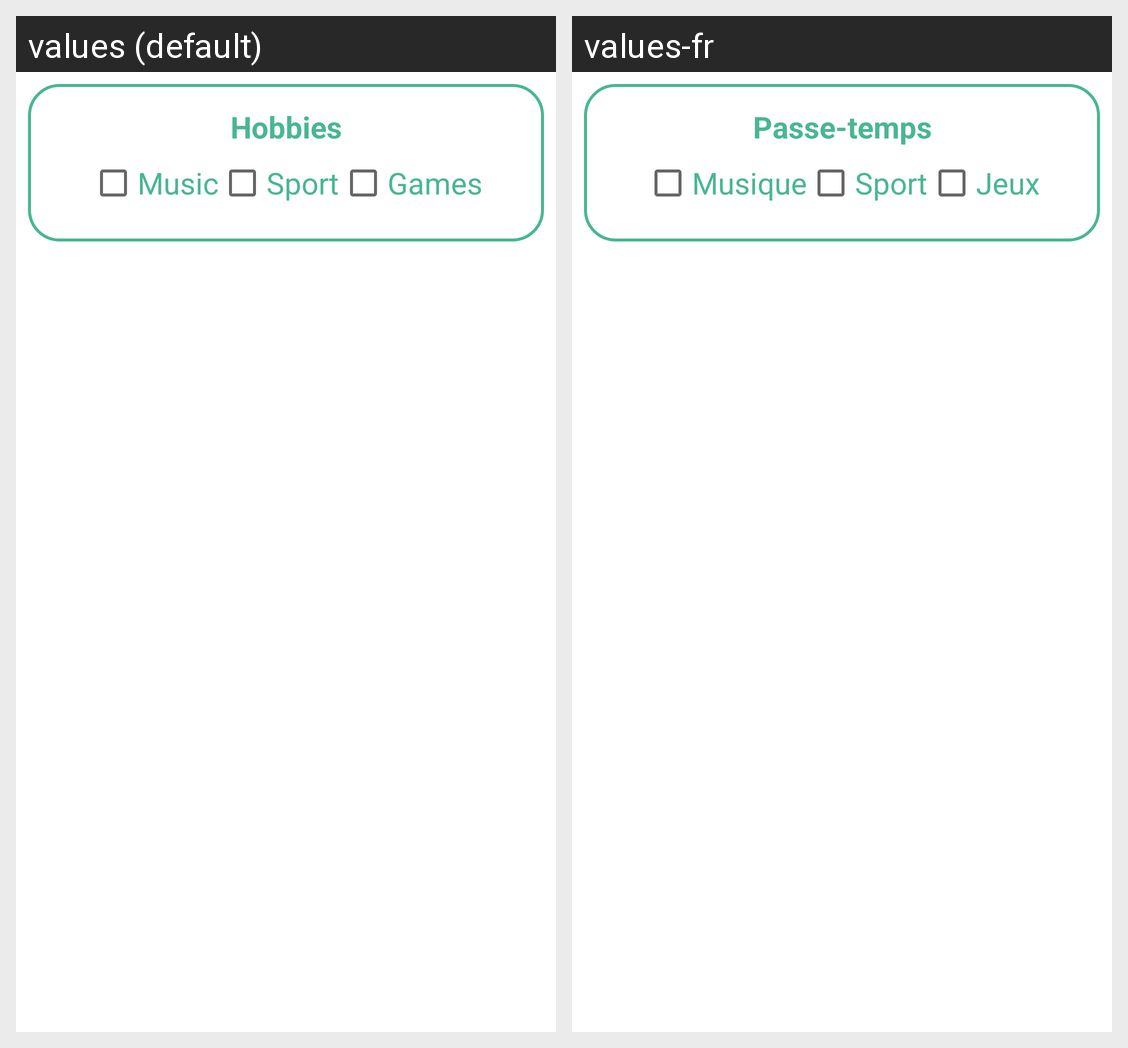

The same Android screen rendered under two of its app's locales, left to right. List the strings drawn on it with the default value and each locale's translation.
Android screen res/layout/activity_fragment_hobbies.xml rendered under 2 locales, left to right: values (default), values-fr. Device: Nexus 5 (rendered at 1080×1920; each locale shown at half size, 540×960, under a caption strip naming it); theme Theme.MyCV.
Strings drawn on this screen, with the default value and each locale's value (text and hints the layout hard-codes, and strings that could not be matched under every locale, appear in the picture but are not listed):

hobbies
  values: Hobbies
  values-fr: Passe-temps

music
  values: Music
  values-fr: Musique

sport
  values: Sport
  values-fr: Sport

games
  values: Games
  values-fr: Jeux
